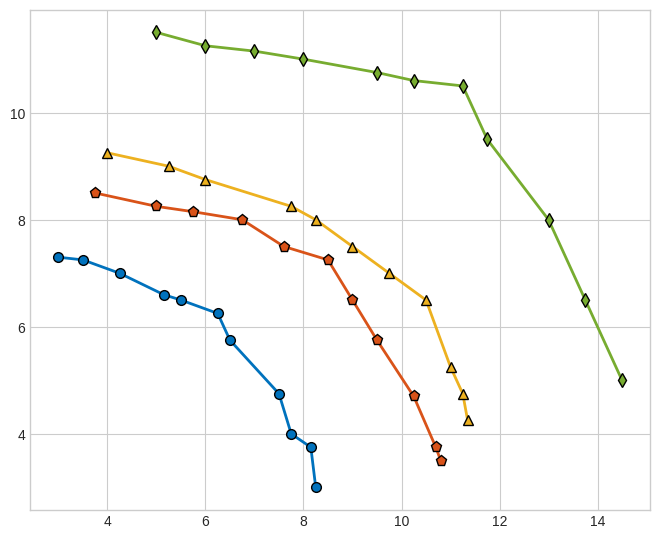

Write the Python code that produced this figure. (Note: this script raises an exception after producing the figure.)
import numpy as np
import matplotlib.pyplot as plt
from scipy.interpolate import make_interp_spline

# --- Data Definitions (from your MATLAB code) ---
ps_data = np.array([[5.0, 11.5], [6.0, 11.25], [7.0, 11.15], [8.0, 11.0], [9.5, 10.75], [10.25, 10.60], [11.25, 10.5], [11.75, 9.5], [13.0, 8.0], [13.75, 6.5], [14.5, 5.0]])
rps_data = np.array([[4.0, 9.25], [5.25, 9], [6.0, 8.75], [7.75, 8.25], [8.250, 8.0], [9.0, 7.5], [9.75, 7.0], [10.5, 6.5], [11.0, 5.25], [11.25, 4.75], [11.35, 4.25]])
nr_data = np.array([[3.75, 8.5], [5.0, 8.25], [5.75, 8.15], [6.75, 8.0], [7.60, 7.5], [8.5, 7.25], [9.0, 6.5], [9.5, 5.75], [10.25, 4.70], [10.70, 3.75], [10.80, 3.5]])
sf_data = np.array([[3.0, 7.30], [3.50, 7.250], [4.25, 7.0], [5.150, 6.60], [5.50, 6.5], [6.250, 6.25], [6.5, 5.75], [7.5, 4.75], [7.750, 4.0], [8.150, 3.75], [8.250, 3]])

# --- Plotting ---
plt.style.use('seaborn-v0_8-whitegrid')
fig, ax = plt.subplots(figsize=(8, 6.5))

# Colors and styles
ps_color, rps_color, nr_color, sf_color = '#77AC30', '#EDB120', '#D95319', '#0072BD'
line_width_curves, marker_size_curves = 2.0, 7

# Plot Data Curves
ax.plot(ps_data[:,0], ps_data[:,1], 'd-', color=ps_color, markerfacecolor=ps_color, markeredgecolor='k', lw=line_width_curves, ms=marker_size_curves, label='PS')
ax.plot(rps_data[:,0], rps_data[:,1], '^-', color=rps_color, markerfacecolor=rps_color, markeredgecolor='k', lw=line_width_curves, ms=marker_size_curves, label='RPS')
ax.plot(nr_data[:,0], nr_data[:,1], 'p-', color=nr_color, markerfacecolor=nr_color, markeredgecolor='k', lw=line_width_curves, ms=marker_size_curves+1, label='NR')
ax.plot(sf_data[:,0], sf_data[:,1], 'o-', color=sf_color, markerfacecolor=sf_color, markeredgecolor='k', lw=line_width_curves, ms=marker_size_curves, label='SF')

# Annotations
ax.text(ps_data[0,0] - 0.2, ps_data[0,2] + 0.3, r'$\beta_C=1$', fontsize=11, ha='right')
ax.text(ps_data[-1,0] + 0.2, ps_data[-1,2] - 0.2, r'$\beta_C=0$', fontsize=11, ha='left')

# Curved arrow for "Increasing beta_C"
x_arc, y_arc = [12.0, 10.0, 8.5], [9.8, 11.0, 10.8]
spl = make_interp_spline(x_arc, y_arc)
x_smooth = np.linspace(min(x_arc), max(x_arc), 100)
y_smooth = spl(x_smooth)
ax.plot(x_smooth, y_smooth, 'k-', lw=1.2)
ax.arrow(x_smooth[0], y_smooth[0], x_smooth[1]-x_smooth[0], y_smooth[1]-y_smooth[0], head_width=0.2, head_length=0.3, fc='k', ec='k')
ax.text(10.5, 11.5, r'Increasing $\beta_C$', fontsize=11, ha='center')

# Gain Annotations with arrows
ax.annotate('Gain from the\nintroduction of RIS', xy=(6.5, 9.5), xytext=(3, 10.5),
            arrowprops=dict(arrowstyle='<->', color=nr_color, lw=1.5, linestyle='--'),
            fontsize=10, color=nr_color, ha='center')
ax.annotate('Gain from the\nphase shift design', xy=(9, 9), xytext=(11, 7.5),
            arrowprops=dict(arrowstyle='<->', color=rps_color, lw=1.5, linestyle='--'),
            fontsize=10, color=rps_color, ha='center')
ax.annotate('Gain from the\ntrajectory design', xy=(6, 8.5), xytext=(8, 6),
            arrowprops=dict(arrowstyle='<->', color=sf_color, lw=1.5, linestyle='--'),
            fontsize=10, color=sf_color, ha='center')

# Axis, Legend, and Layout
ax.set_xlabel('Average Sensing SNR (dB)', fontsize=12)
ax.set_ylabel("CU's Average Sum-Rate (bits/s/Hz)", fontsize=12)
ax.set_xlim(2, 17)
ax.set_ylim(2, 13)
ax.legend(loc='lower left', fontsize=11)
ax.tick_params(axis='both', which='major', labelsize=10)
plt.tight_layout()
plt.show()